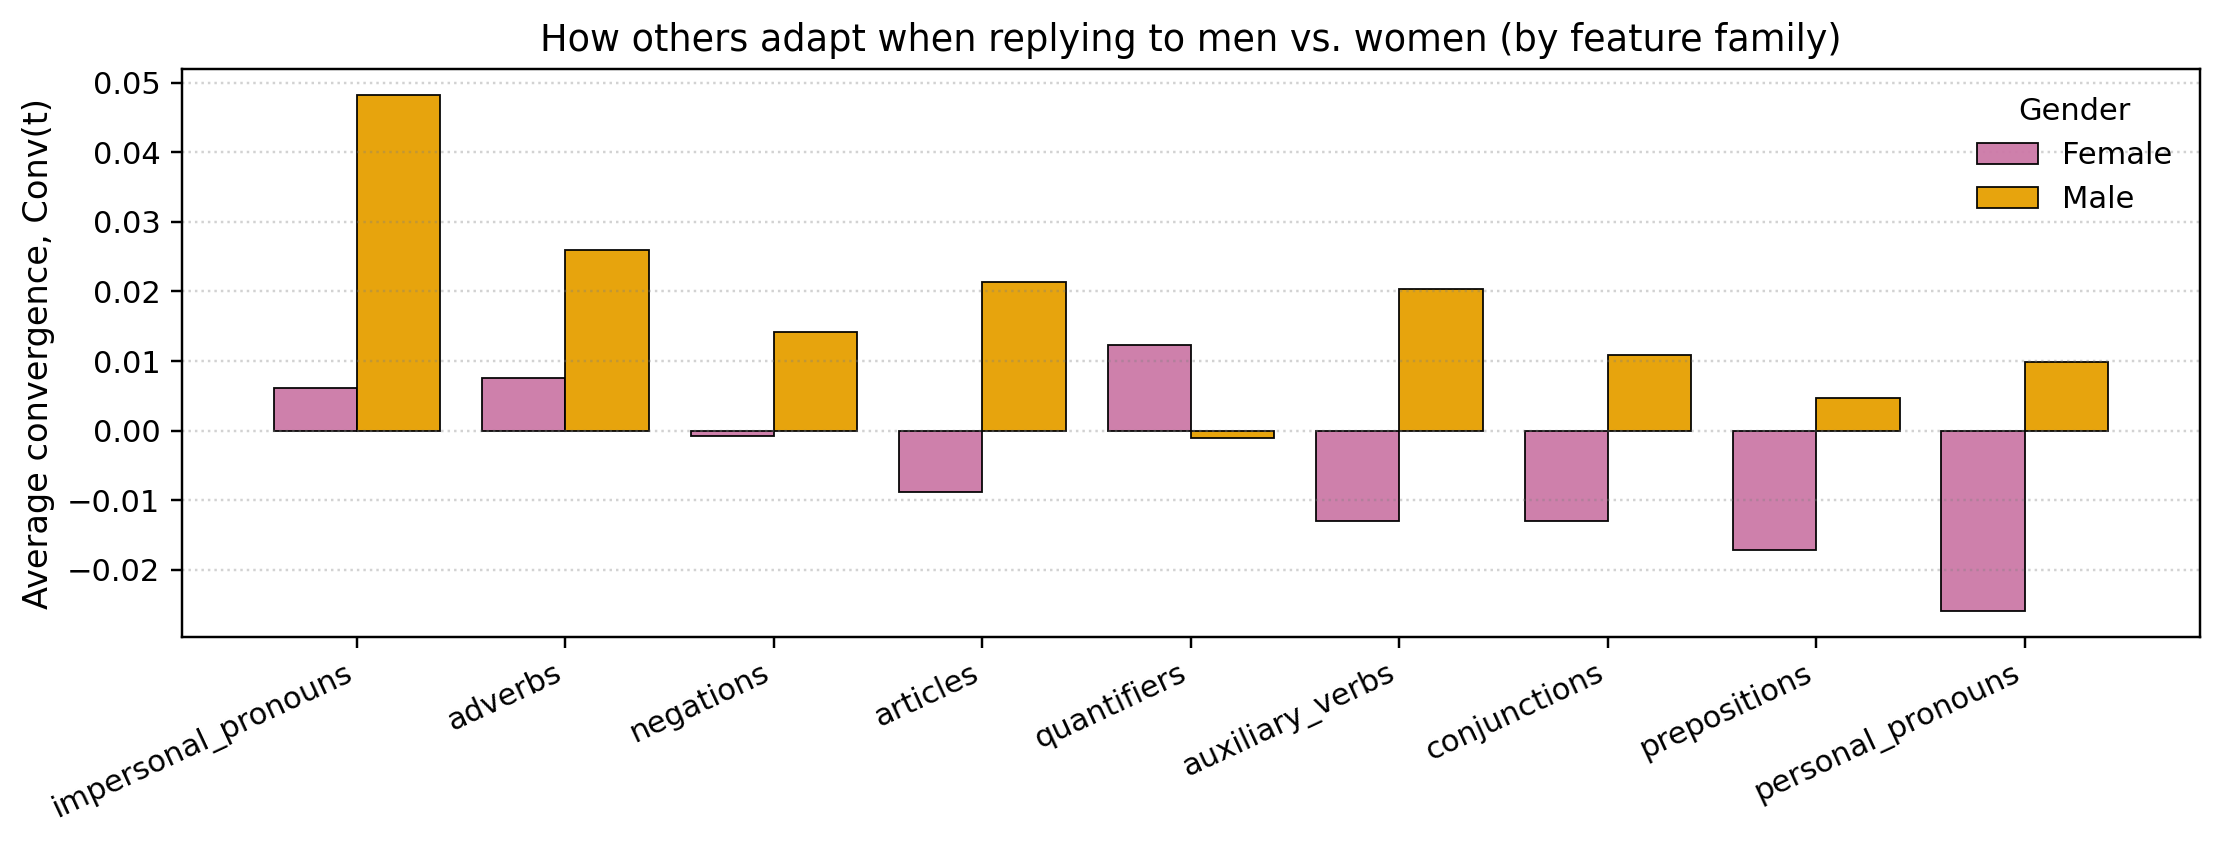

Source data for this figure (header and first rows):
family, F, M
impersonal_pronouns, 0.006183, 0.04823
adverbs, 0.007481, 0.02592
negations, -0.0007803, 0.01423
articles, -0.008835, 0.02139
quantifiers, 0.0123, -0.001081
auxiliary_verbs, -0.01301, 0.02036
conjunctions, -0.01299, 0.01084
prepositions, -0.01721, 0.004703
personal_pronouns, -0.02595, 0.009848
